Photos from the image-classification dataset "silver" in the GitHub repository Artem-Manin/marktguru-home-assignment. Its 3 classes are: pizza, spaghetti bolognese, spaghetti carbonara.

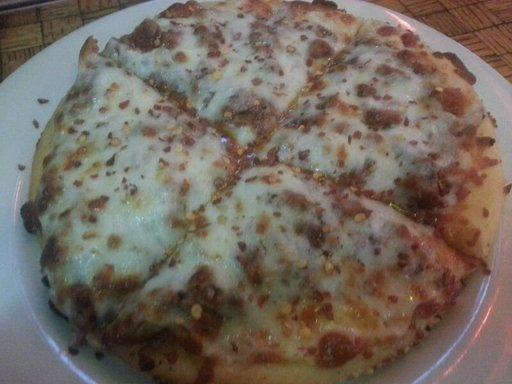
Label: pizza

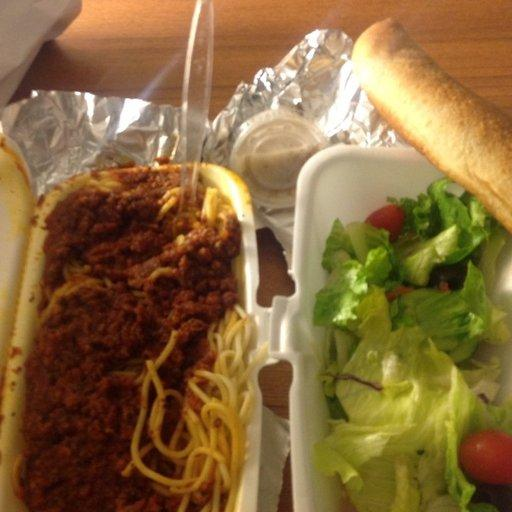
Label: spaghetti bolognese

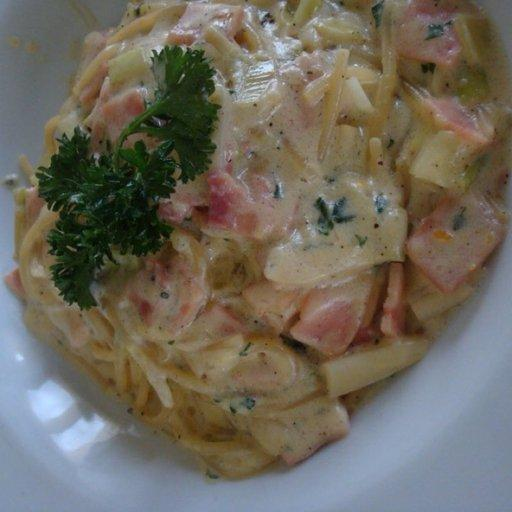
Label: spaghetti carbonara

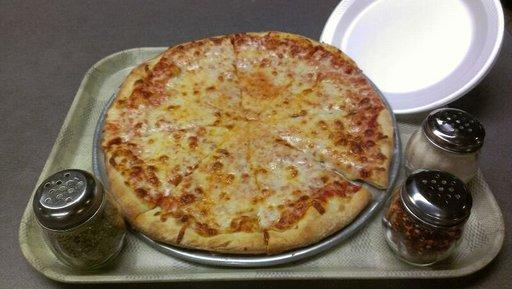
Label: pizza

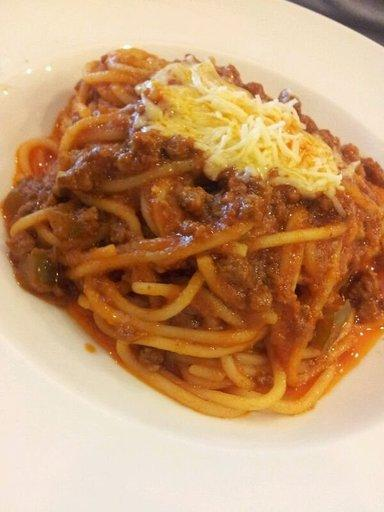
Label: spaghetti bolognese

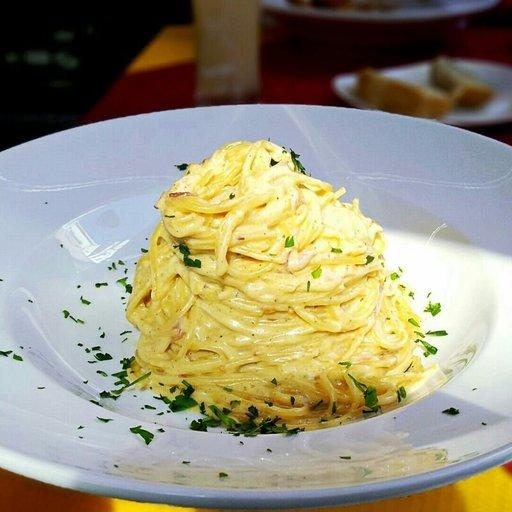
Label: spaghetti carbonara
